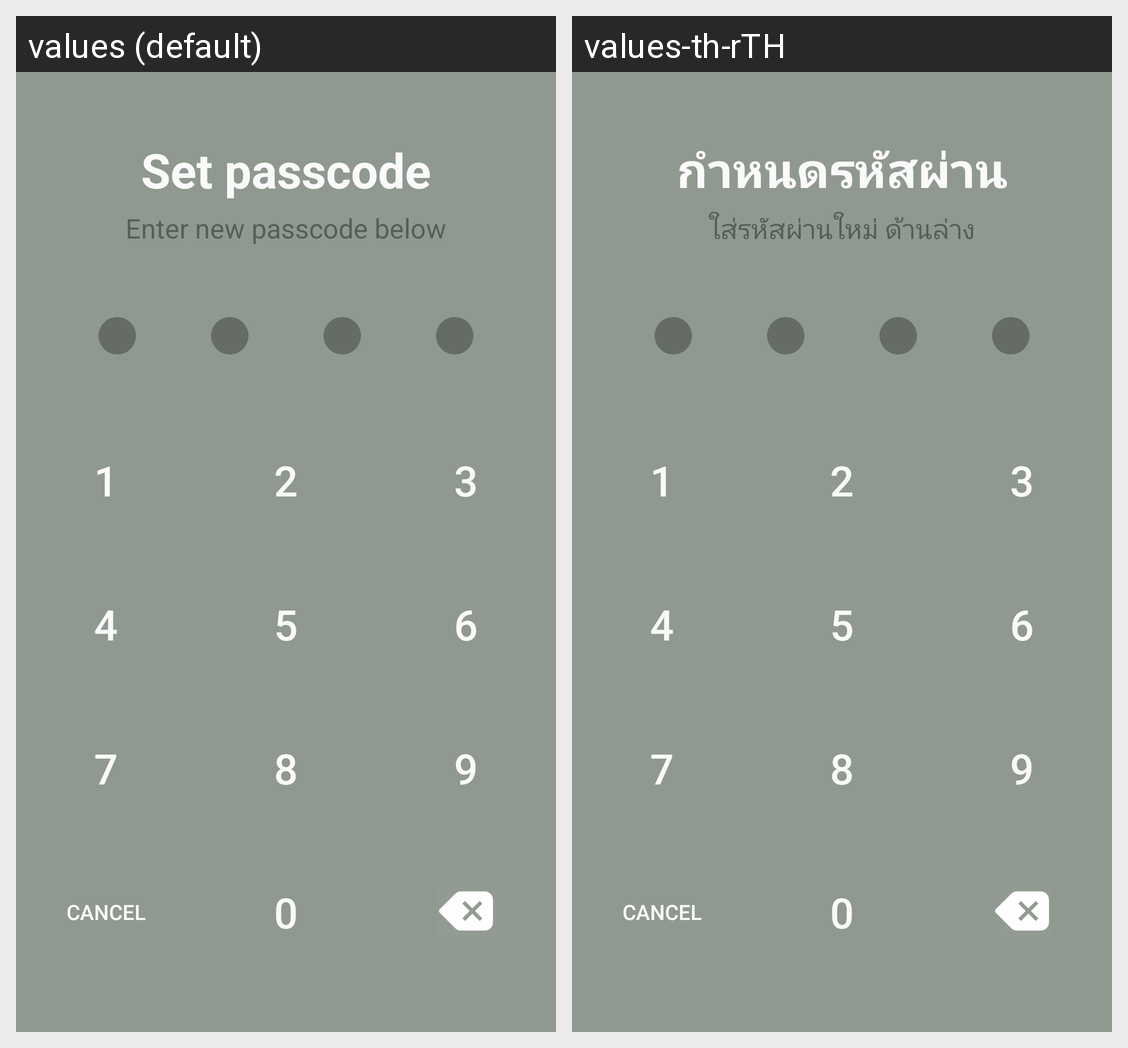

Strings drawn on this Android screen and how each of the app's shown locales translates them:
Android screen res/layout/activity_set_passcode_1.xml rendered under 2 locales, left to right: values (default), values-th-rTH. Device: Nexus 5 (rendered at 1080×1920; each locale shown at half size, 540×960, under a caption strip naming it); theme AppTheme.
Strings drawn on this screen, with the default value and each locale's value (text and hints the layout hard-codes, and strings that could not be matched under every locale, appear in the picture but are not listed):

set_passcode
  values: Set passcode
  values-th-rTH: กำหนดรหัสผ่าน

enter_new_passcode
  values: Enter new passcode below
  values-th-rTH: ใส่รหัสผ่านใหม่ ด้านล่าง
